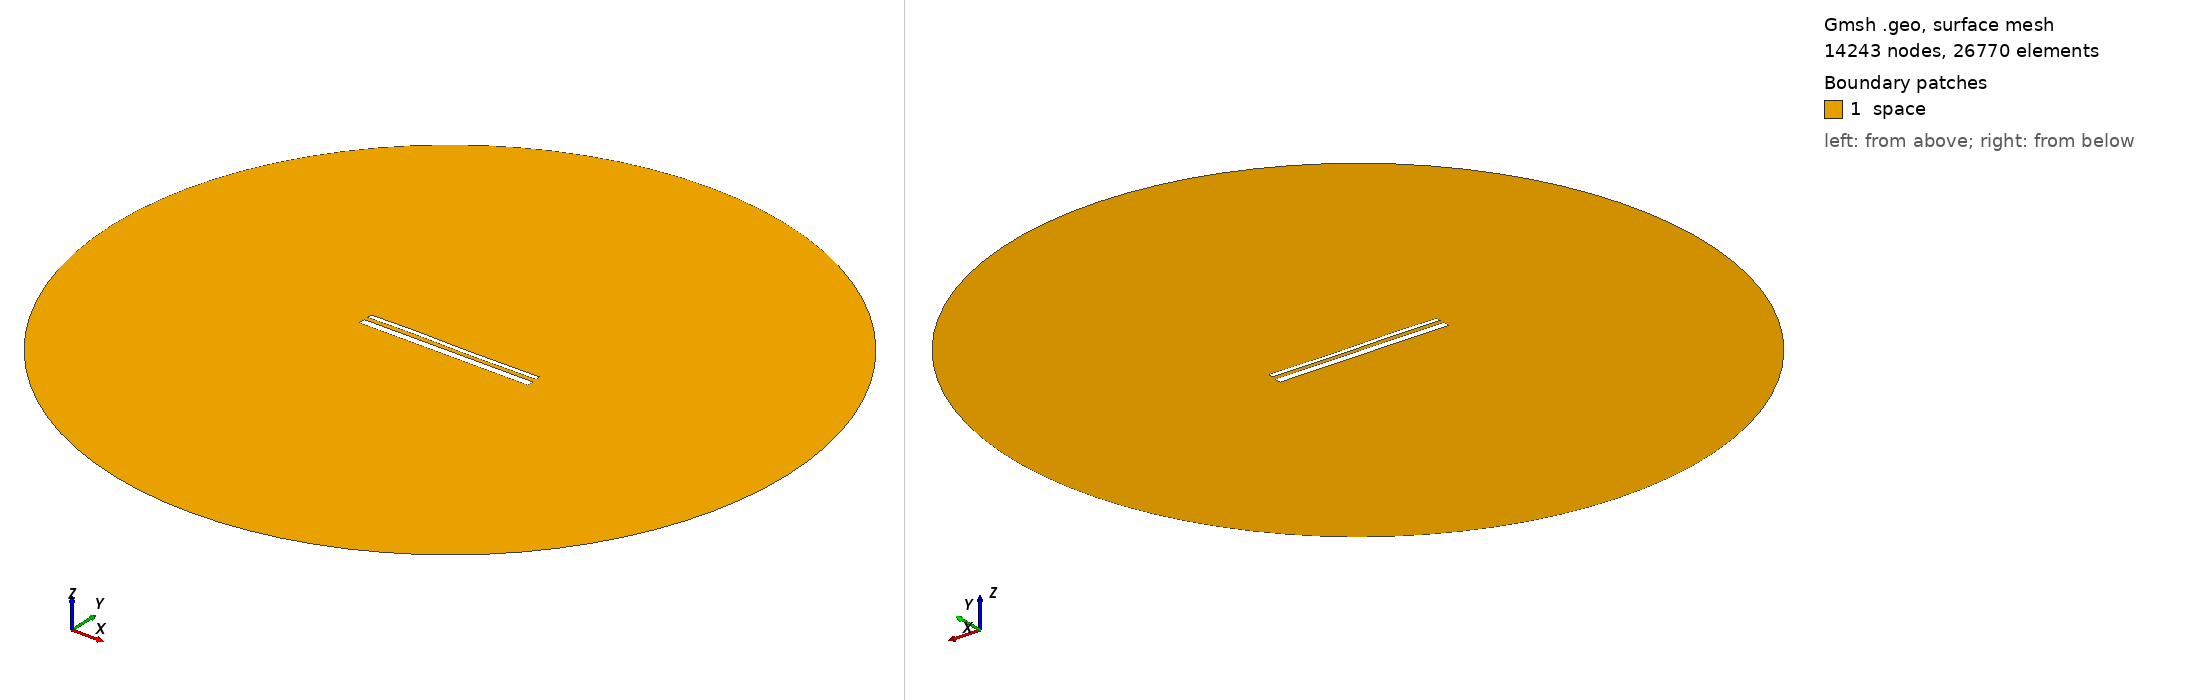

Gmsh geometry script, surface-meshed: 14243 nodes, 26770 surface elements. Boundary patches (legend numbers): 1 space. Left view from above one corner, right view from below the opposite corner. Legend entries are the model's physical surfaces. The drawing asked Gmsh for element sizes between 1% and 20% of the model's largest extent; the script's own settings can give other sizes.

=== 14699.geo (drawn) ===
//---------------------------------------
// Geometry kernel
//---------------------------------------

SetFactory("OpenCASCADE");



//---------------------------------------
// Parameters of the geometry
//---------------------------------------

// Overetch of the upper plate
overetch = 0.5;

// Distance between the plates
distance = 2.25;

// Discretization over the x axis (for the deformation)
nx = 50; 

// Length of the plate
L = 100 - overetch; 

// Number of modes
n = 4; 

// 1st mode coefficient
coeff(1) = 0.0;
beta(1) = 0.596864 * 3.1415926535 / L;

// 2nd mode coefficient
coeff(2) = 0.0;
beta(2) = 1.49418 * 3.1415926535 / L;

// 3rd mode coefficient
coeff(3) = 0.15;
beta(3) = 2.50025 * 3.1415926535 / L;

// 4th mode coefficient
coeff(4) = 0.07499999999999998;
beta(4) = 3.49999 * 3.1415926535 / L;



//---------------------------------------
// Upper plate (deformed rectangle)
//---------------------------------------

// Coordiantes of the upper plate
xmin = -50;
xmax = 50 - overetch;

// Height of the upper plate
yheight = 4 - 2 * overetch;

// Indexes of the points
UpperID[] = {};
LowerID[] = {};
LeftID[] = {};
RightID[] = {};

// Point index
p = 1;

// Horizontal edges
For i In {1:nx}
    x = xmin + (i-1)*(xmax - xmin)/(nx-1);

    y_bottom = distance / 2 + overetch;
    For j In {1:n}
        C = (Cosh(beta(j)*L) + Cos(beta(j)*L)) / (Sinh(beta(j)*L) + Sin(beta(j)*L));
        y_bottom  = y_bottom + coeff(j) * (Cosh(beta(j)*(x+50)) - Cos(beta(j)*(x+50)) - C * (Sinh(beta(j)*(x+50)) - Sin(beta(j)*(x+50))));
    EndFor

    y_top = y_bottom + yheight;

    Point(p) = {x, y_top, 0, 1.0};
    UpperID[i] = p;
    p = p + 1;

    Point(p) = {x, y_bottom, 0, 1.0};
    LowerID[i] = p;
    p = p + 1;
EndFor

// Create point lists
UpperPts[] = {}; LowerPts[] = {};
For i In {1:nx}
  UpperPts[] += {UpperID[i]};
  LowerPts[] += {LowerID[i]};
EndFor

// Build splines
Spline(1) = {UpperPts[]};
Spline(2) = {LowerPts[]};
Line(3) = {LowerPts[nx-1], UpperPts[nx-1]};
Line(4) = {LowerPts[0], UpperPts[0]};

// Build the plane surface
Curve Loop(1) = {2, 3, -1, -4};
Plane Surface(1) = {1};



//---------------------------------------
// Lower plate (rectangle)
//---------------------------------------

// Vertices
Point(1001) = {-50, -1, 0, 1.0};
Point(1002) = { 50, -1, 0, 1.0};
Point(1003) = { 50,  -5, 0, 1.0};
Point(1004) = {-50,  -5, 0, 1.0};

// Edges
Line(5) = {1001, 1002};
Line(6) = {1002, 1003};
Line(7) = {1003, 1004};
Line(8) = {1004, 1001};

// Plane surface
Line Loop(2) = {5, 6, 7, 8};
Plane Surface(2) = {2}; 



//---------------------------------------
// Outer (fictious) boundary
//---------------------------------------

// Points
Point(1005) = {0, 0, 0};       // Center
Point(1006) = {200, 0, 0};     // Start point
Point(1007) = {0, 200, 0};     // 90 degrees
Point(1008) = {-200, 0, 0};    // 180 degrees
Point(1009) = {0, -200, 0};    // 270 degrees

// Circle arcs (each needs start, center, end)
Circle(9) = {1006, 1005, 1007};
Circle(10) = {1007, 1005, 1008};
Circle(11) = {1008, 1005, 1009};
Circle(12) = {1009, 1005, 1006};

// Plane surface for the entire domain
Curve Loop(3) = {9, 10, 11, 12};
Surface(3) = {3};

// Subtract the plates from the whole domain to obtain the actual domain where we want to solve the equations
BooleanDifference{ Surface{3}; Delete; }{ Surface{1}; Surface{2}; Delete; }




//---------------------------------------
// Transfinite Lines/Curves
//---------------------------------------

// Set the number of points on the boundaries
r = 7;

// Plates
Transfinite Curve {1, 2} = 50*r Using Progression 1;
Transfinite Curve {3, 4} = 2*r Using Progression 1;
Transfinite Line {5, 7} = 50*r Using Progression 1;
Transfinite Line {6, 8} = 2*r Using Progression 1;

// Outer boundary
Transfinite Line {9, 10, 11, 12} = 20 Using Progression 1;



//---------------------------------------
// Physical groups
//---------------------------------------                

// Physical curves (boundaries)
Physical Line("force_segment", 10) = {2};
Physical Line("upper_plate", 11) = {1, 3, 4};
Physical Line("lower_plate", 12) = {5, 6, 7, 8};
Physical Line("boundary", 20) = {9, 10, 11, 12};

// Physical Surfaces
Physical Surface("space", 30) = {3};



//---------------------------------------
// 6. Generate the Mesh
//---------------------------------------

// 2D mesh generation
Mesh 2;
